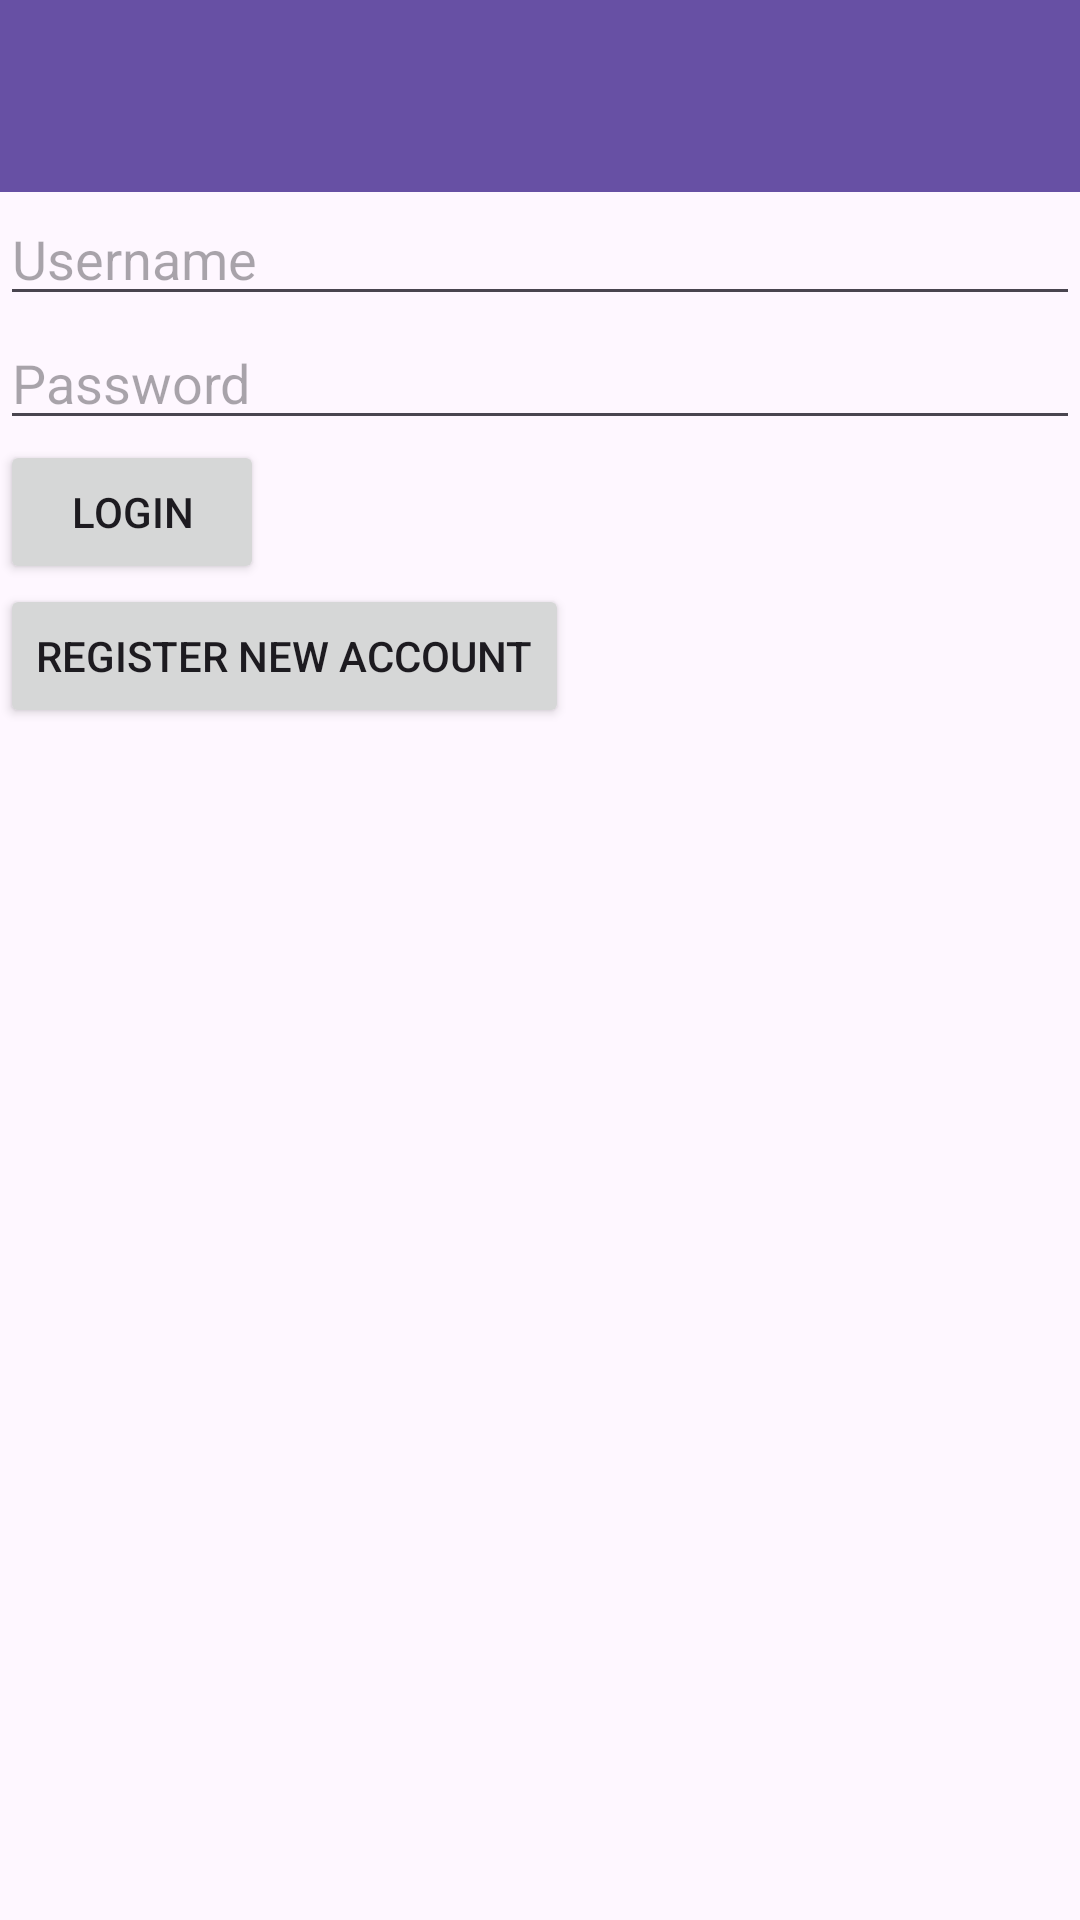

Write the Android layout XML for this screen, with the resource values it uses.
<!-- AndroidManifest.xml: application theme Theme.LifeCycleV3 -->
<!-- res/layout/activity_main.xml -->
<?xml version="1.0" encoding="utf-8"?>
<RelativeLayout xmlns:android="http://schemas.android.com/apk/res/android"
    xmlns:app="http://schemas.android.com/apk/res-auto"
    xmlns:tools="http://schemas.android.com/tools"
    android:layout_width="match_parent"
    android:layout_height="match_parent"
    tools:context=".activities.MainActivity">

    <androidx.appcompat.widget.Toolbar
        android:id="@+id/my_toolbar"
        android:layout_width="match_parent"
        android:layout_height="?attr/actionBarSize"
        android:background="?attr/colorPrimary"
        android:elevation="4dp"
        android:layout_alignParentTop="true"/>

    <EditText
        android:id="@+id/username"
        android:layout_width="match_parent"
        android:layout_height="wrap_content"
        android:layout_below="@+id/my_toolbar"
        android:hint="Username" />

    <EditText
        android:id="@+id/password"
        android:layout_width="match_parent"
        android:layout_height="wrap_content"
        android:layout_below="@+id/username"
        android:hint="Password"
        android:inputType="textPassword" />

    <Button
        android:id="@+id/login_button"
        android:layout_width="wrap_content"
        android:layout_height="wrap_content"
        android:layout_below="@+id/password"
        android:text="Login" />

    <Button
        android:id="@+id/register_button"
        android:layout_width="wrap_content"
        android:layout_height="wrap_content"
        android:layout_below="@+id/login_button"
        android:text="Register New Account" />

</RelativeLayout>
<!-- resources referenced by this layout -->
<resources>
  <style name="Theme.LifeCycleV3" parent="Base.Theme.LifeCycleV3" />
  <style name="Base.Theme.LifeCycleV3" parent="Theme.Material3.DayNight.NoActionBar">
          
          
      </style>
</resources>
